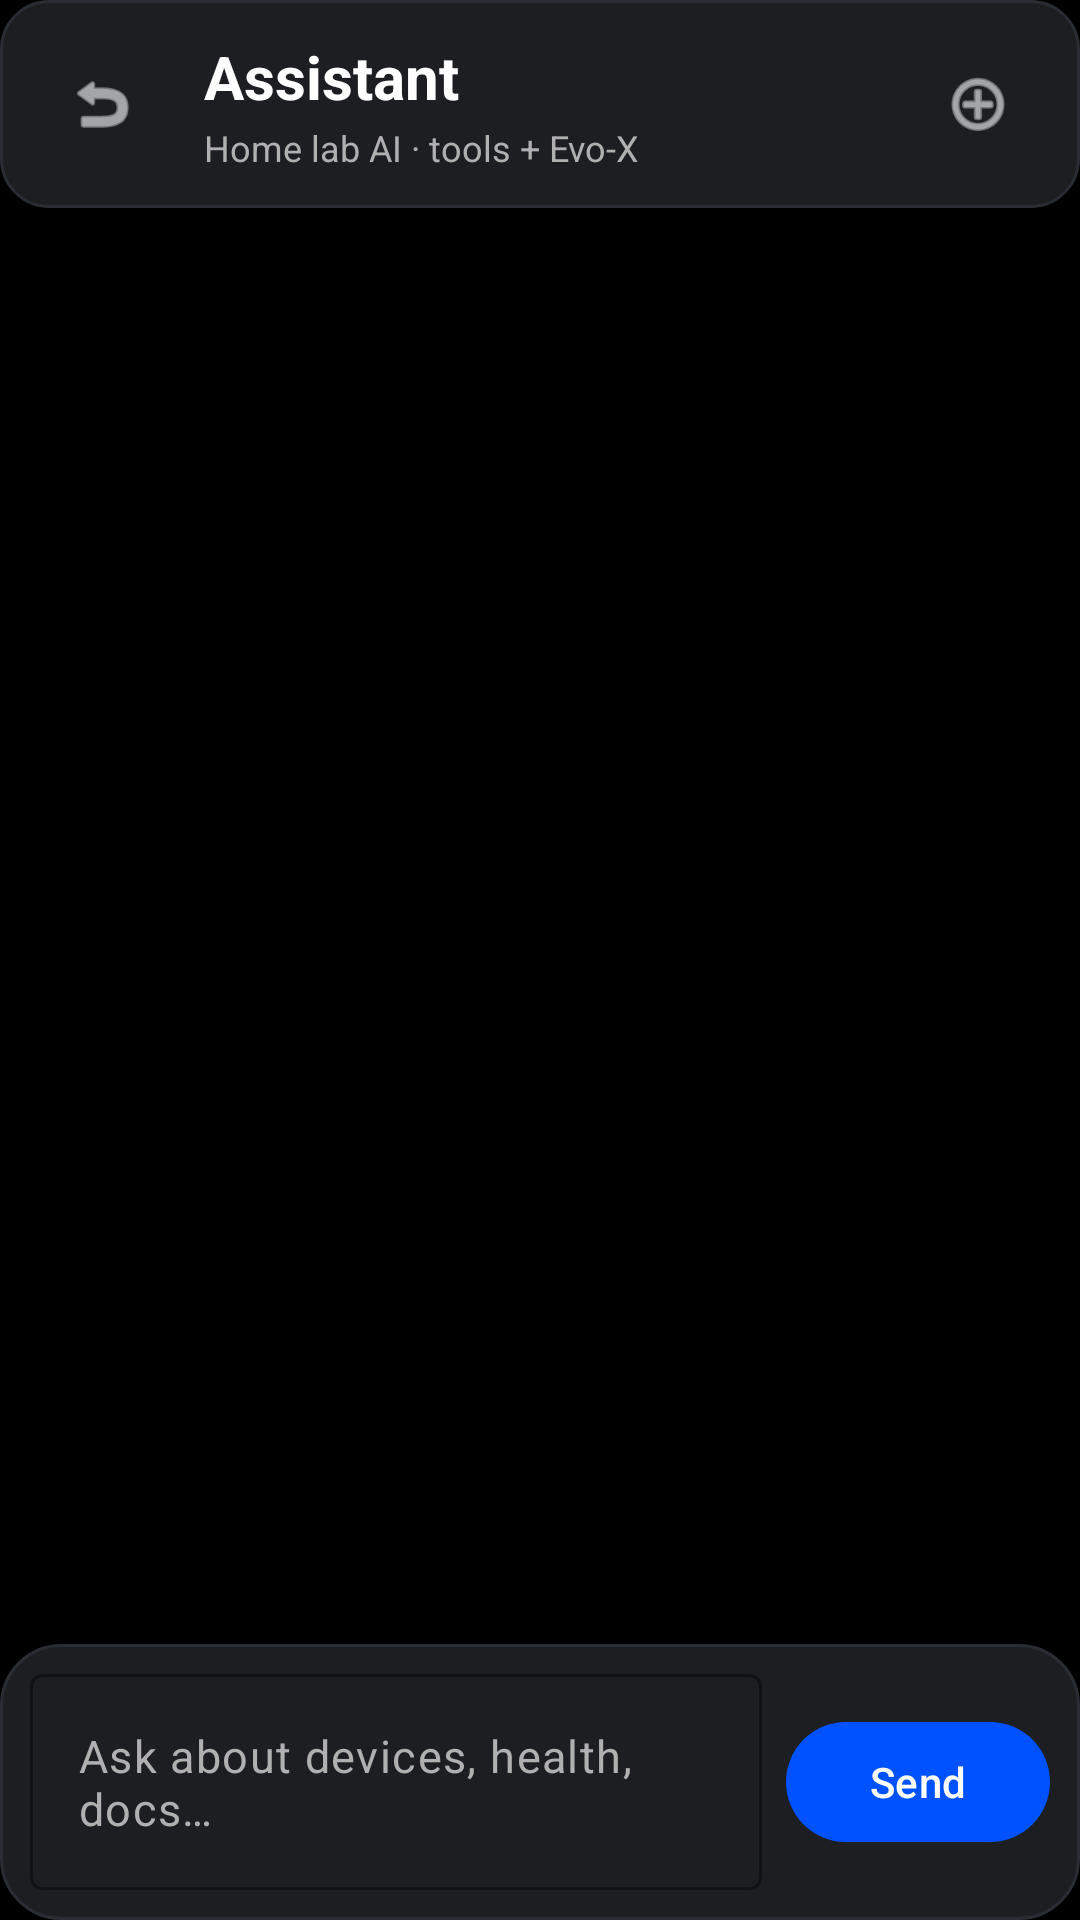

The Android layout XML behind this screen, and the referenced resources:
<!-- AndroidManifest.xml: application theme Theme.GhettoSystems -->
<!-- res/layout/activity_assistant.xml -->
<?xml version="1.0" encoding="utf-8"?>
<androidx.constraintlayout.widget.ConstraintLayout
    xmlns:android="http://schemas.android.com/apk/res/android"
    xmlns:app="http://schemas.android.com/apk/res-auto"
    android:layout_width="match_parent"
    android:layout_height="match_parent"
    android:background="@color/splashBlack"
    android:fitsSystemWindows="true">

    <LinearLayout
        android:id="@+id/header"
        android:layout_width="0dp"
        android:layout_height="wrap_content"
        android:background="@drawable/bg_dashboard_header"
        android:gravity="center_vertical"
        android:orientation="horizontal"
        android:paddingStart="12dp"
        android:paddingTop="12dp"
        android:paddingEnd="12dp"
        android:paddingBottom="12dp"
        app:layout_constraintEnd_toEndOf="parent"
        app:layout_constraintStart_toStartOf="parent"
        app:layout_constraintTop_toTopOf="parent">

        <ImageButton
            android:id="@+id/btn_back"
            android:layout_width="44dp"
            android:layout_height="44dp"
            android:background="@drawable/bg_user_button"
            android:contentDescription="@string/back_to_dashboard"
            android:padding="10dp"
            android:scaleType="centerInside"
            android:src="@android:drawable/ic_menu_revert"
            app:tint="@color/colorOnBackground" />

        <LinearLayout
            android:layout_width="0dp"
            android:layout_height="wrap_content"
            android:layout_marginStart="12dp"
            android:layout_weight="1"
            android:orientation="vertical">

            <TextView
                android:layout_width="match_parent"
                android:layout_height="wrap_content"
                android:text="@string/assistant_title"
                android:textColor="@color/colorOnBackground"
                android:textSize="20sp"
                android:textStyle="bold" />

            <TextView
                android:id="@+id/tv_assistant_status"
                android:layout_width="match_parent"
                android:layout_height="wrap_content"
                android:layout_marginTop="2dp"
                android:text="@string/assistant_subtitle"
                android:textColor="@color/textSecondary"
                android:textSize="12sp" />
        </LinearLayout>

        <ImageButton
            android:id="@+id/btn_new_chat"
            android:layout_width="44dp"
            android:layout_height="44dp"
            android:background="@drawable/bg_user_button"
            android:contentDescription="@string/assistant_new_chat"
            android:padding="10dp"
            android:scaleType="centerInside"
            android:src="@android:drawable/ic_menu_add"
            app:tint="@color/colorOnBackground" />
    </LinearLayout>

    <androidx.recyclerview.widget.RecyclerView
        android:id="@+id/recycler_messages"
        android:layout_width="0dp"
        android:layout_height="0dp"
        android:clipToPadding="false"
        android:paddingStart="12dp"
        android:paddingTop="12dp"
        android:paddingEnd="12dp"
        android:paddingBottom="12dp"
        app:layout_constraintBottom_toTopOf="@+id/composer"
        app:layout_constraintEnd_toEndOf="parent"
        app:layout_constraintStart_toStartOf="parent"
        app:layout_constraintTop_toBottomOf="@id/header" />

    <LinearLayout
        android:id="@+id/typing_row"
        android:layout_width="0dp"
        android:layout_height="wrap_content"
        android:gravity="center_vertical"
        android:orientation="horizontal"
        android:paddingStart="20dp"
        android:paddingEnd="20dp"
        android:paddingBottom="6dp"
        android:visibility="gone"
        app:layout_constraintBottom_toTopOf="@id/composer"
        app:layout_constraintEnd_toEndOf="parent"
        app:layout_constraintStart_toStartOf="parent">

        <ProgressBar
            android:layout_width="18dp"
            android:layout_height="18dp"
            android:indeterminate="true" />

        <TextView
            android:layout_width="wrap_content"
            android:layout_height="wrap_content"
            android:layout_marginStart="10dp"
            android:text="@string/assistant_thinking"
            android:textColor="@color/textSecondary"
            android:textSize="13sp" />
    </LinearLayout>

    <LinearLayout
        android:id="@+id/composer"
        android:layout_width="0dp"
        android:layout_height="wrap_content"
        android:background="@drawable/bg_dashboard_panel"
        android:gravity="center_vertical"
        android:orientation="horizontal"
        android:padding="10dp"
        app:layout_constraintBottom_toBottomOf="parent"
        app:layout_constraintEnd_toEndOf="parent"
        app:layout_constraintStart_toStartOf="parent">

        <com.google.android.material.textfield.TextInputLayout
            android:layout_width="0dp"
            android:layout_height="wrap_content"
            android:layout_weight="1"
            app:boxBackgroundMode="outline"
            app:boxStrokeColor="@color/border"
            app:hintEnabled="false">

            <com.google.android.material.textfield.TextInputEditText
                android:id="@+id/et_message"
                android:layout_width="match_parent"
                android:layout_height="wrap_content"
                android:hint="@string/assistant_hint"
                android:imeOptions="actionSend"
                android:inputType="textCapSentences|textMultiLine"
                android:maxLines="5"
                android:minHeight="48dp"
                android:textColor="@color/colorOnBackground"
                android:textColorHint="@color/textSecondary"
                android:textSize="15sp" />
        </com.google.android.material.textfield.TextInputLayout>

        <com.google.android.material.button.MaterialButton
            android:id="@+id/btn_send"
            android:layout_width="wrap_content"
            android:layout_height="48dp"
            android:layout_marginStart="8dp"
            android:text="@string/assistant_send"
            app:backgroundTint="@color/colorPrimary" />
    </LinearLayout>

</androidx.constraintlayout.widget.ConstraintLayout>
<!-- resources referenced by this layout -->
<resources>
  <color name="border">#2A2D33</color>
  <color name="colorOnBackground">#FFFFFF</color>
  <color name="colorPrimary">#0052FF</color>
  <color name="splashBlack">#000000</color>
  <color name="textSecondary">#B0B0B0</color>
  <!-- drawable bg_dashboard_header (drawable) -->
  <?xml version="1.0" encoding="utf-8"?>
  <shape xmlns:android="http://schemas.android.com/apk/res/android"
      android:shape="rectangle">
      <solid android:color="@color/colorSurface" />
      <stroke android:width="1dp" android:color="@color/border" />
      <corners android:radius="16dp" />
  </shape>
  <!-- drawable bg_dashboard_panel (drawable) -->
  <?xml version="1.0" encoding="utf-8"?>
  <shape xmlns:android="http://schemas.android.com/apk/res/android"
      android:shape="rectangle">
      <solid android:color="@color/colorSurface" />
      <stroke android:width="1dp" android:color="@color/border" />
      <corners android:radius="20dp" />
  </shape>
  <string name="assistant_hint">Ask about devices, health, docs…</string>
  <string name="assistant_new_chat">New chat</string>
  <string name="assistant_send">Send</string>
  <string name="assistant_subtitle">Home lab AI · tools + Evo-X</string>
  <string name="assistant_thinking">Thinking…</string>
  <string name="assistant_title">Assistant</string>
  <string name="back_to_dashboard">← Back to Dashboard</string>
  <style name="Theme.GhettoSystems" parent="Theme.Material3.Dark.NoActionBar">
          <item name="colorPrimary">@color/colorPrimary</item>
          <item name="colorOnPrimary">@color/colorOnPrimary</item>
          <item name="android:colorBackground">@color/colorBackground</item>
          <item name="colorSurface">@color/colorSurface</item>
          <item name="android:statusBarColor">@color/colorBackground</item>
          <item name="android:navigationBarColor">@color/colorBackground</item>
      </style>
  <color name="colorSurface">#1C1E22</color>
  <color name="colorOnPrimary">#FFFFFF</color>
  <color name="colorBackground">#0A0B0D</color>
</resources>
